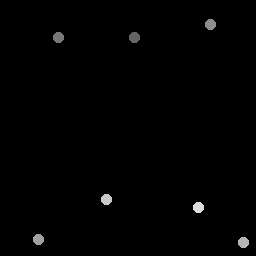

Source data for this figure (header and first rows):
134.75, 37.75
59, 37.5
210.8, 24.5
39, 240
244, 243
107, 200
199, 208
